Run: headless pygame with SDL's dummy video driver; simulated clock (each Clock.tick advances the game by its frame time, no real sleeping); random seed 0; keys injected as events and as key.get_pressed() state; no mouse input.
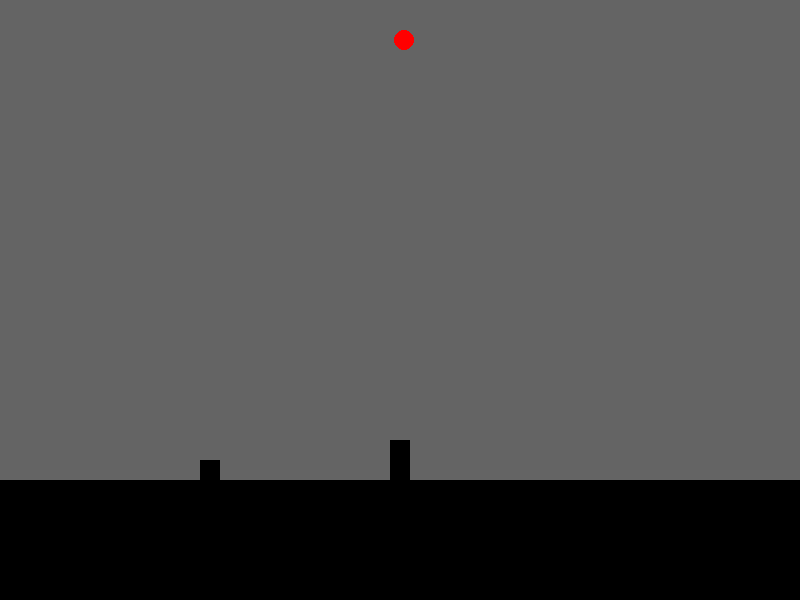
Frame 1 of 4 · flips 1–60 · no input
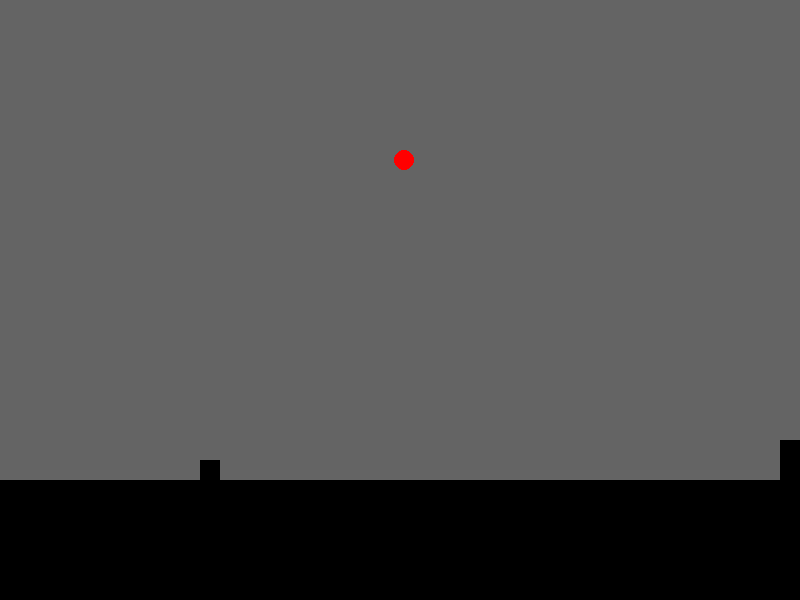
Frame 2 of 4 · flips 61–180 · tapped SPACE, RETURN · held RIGHT (→), D
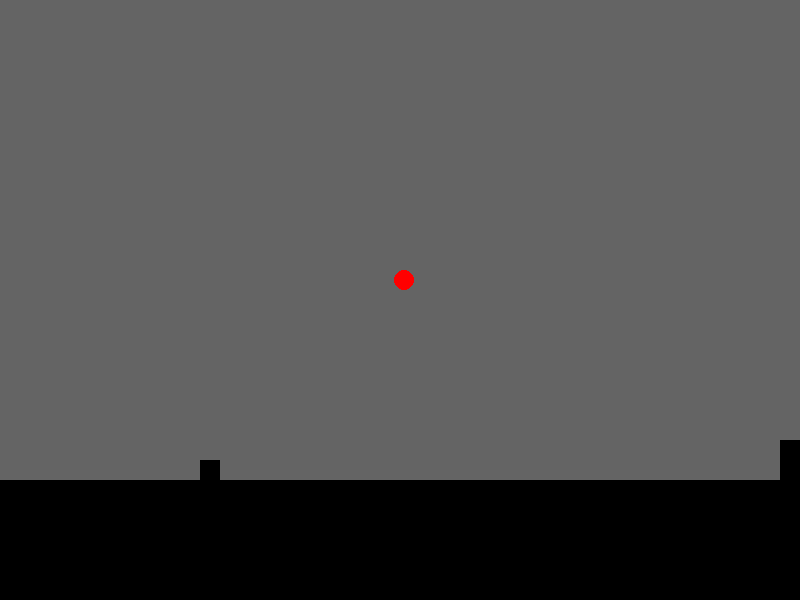
Frame 3 of 4 · flips 181–300 · held DOWN (↓), S
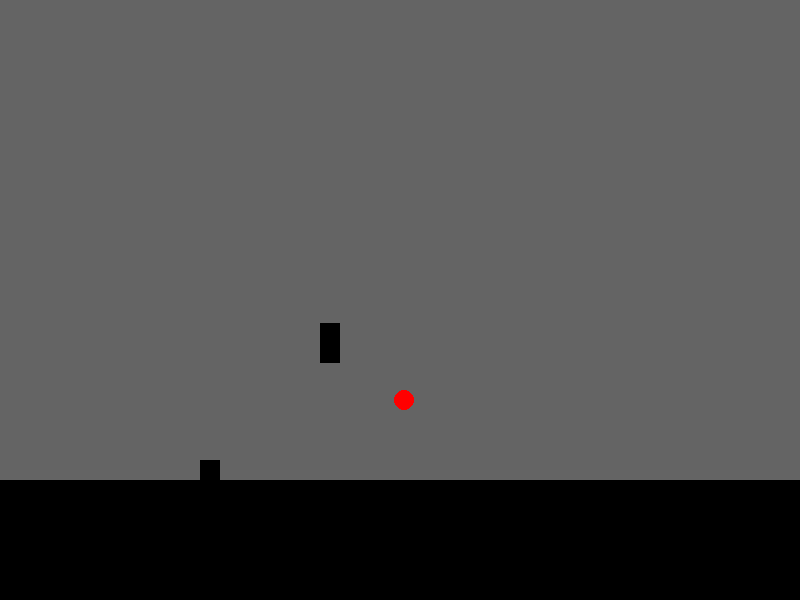
Frame 4 of 4 · flips 301–420 · held LEFT (←), A, UP (↑), W

The pygame program that drew these frames:

import pygame
from pygame.math import Vector2 as vec2
import random

### Constants
pygame.init()
RES = W,H = 800,600
SCREEN = pygame.display.set_mode(RES)
COLOR1 = (100,100,100)
COLOR2 = (200,200,0)
FPS = 60
relScr = rW,rH = W//2, H//2
ADDBOMB = pygame.USEREVENT+1


class Ground(pygame.sprite.Sprite):
    def __init__(self, pos) -> None:
        super().__init__()
        self.size = (20,20)
        self.surf = pygame.Surface(self.size)
        self.surf.fill((0,0,0))
        self.rect = self.surf.get_rect(topleft=pos)
        
class Bomb(pygame.sprite.Sprite):
    def __init__(self) -> None:
        super().__init__()
        self.pos = (random.randint(10,W-10), -20)
        self.size = (20,20)
        self.surf = pygame.Surface(self.size, pygame.SRCALPHA)
        self.surf.convert_alpha()
        self.surf.fill((255,255,255,0))
        self.rect = self.surf.get_rect(center=self.pos)
        self.vel = vec2(0,1)
        
    def update(self):
        self.rect.center+=self.vel
        pygame.draw.circle(self.surf, (255,0,0,255), (10,10), 10)
        if self.rect.top > H:
            self.kill()

class Player(pygame.sprite.Sprite):
    def __init__(self,pos) -> None:
        super().__init__()
        self.size = (20,40)
        self.surf = pygame.Surface(self.size)
        self.surf.fill((0,0,0))
        self.rect = self.surf.get_rect(midbottom=pos)
        self.vel = vec2(0,0)
        self.grav = vec2(0,1)
        self.canJump = True
        self.R = True
        self.L = True
        self.yAcc = 0
        self.onGround = True
        
    
    def update(self, key):
        self.rect.center += self.vel
        if not self.onGround:
            self.vel+=self.grav
        if key[pygame.K_a] and self.L:
            self.vel.x=-5
        if key[pygame.K_d] and self.R:
            self.vel.x=+5

        ##JUMP
        if key[pygame.K_w] and self.canJump:
            self.onGround = False
            self.canJump = False
            self.vel.y = -15
        self.L = True
        self.R = True

        
        if W < self.rect.right:
            self.rect.right = W
        elif self.rect.left < 0:
            self.rect.left = 0

        ### Slowdown after release
        if self.vel.x<0:
            self.vel.x+=1
        if self.vel.x>0:
            self.vel.x-=1

    def collideWall(self, floor: pygame.sprite.Group):
        for f in floor:
            if pygame.sprite.collide_rect(f,self):
                self.rect.center-=self.vel
                self.canJump = True
                self.onGround = True
                self.vel.y=0


### pre-loop variables
bricks = [Ground((i,j)) for i in range(0,W,20) for j in range(H-6*20,H,20)]
floor = pygame.sprite.Group()
floor.add(bricks)
floor.add(Ground((W//4,H-7*20)))

bombs = pygame.sprite.Group()
bombs.add(Bomb())

all_sprites = pygame.sprite.Group()
player = Player((W//2,H-6*20))
all_sprites.add(player)
all_sprites.add(floor)
all_sprites.add(bombs)

clock = pygame.time.Clock()
pygame.time.set_timer(ADDBOMB, 500)

def mainLoop():

    run = True

    while run:
        clock.tick(FPS)
        for event in pygame.event.get():
            if event.type == pygame.QUIT:
                run = False
            if event.type == ADDBOMB:
                bombs.add(Bomb())
                # pass
        
        
        keys = pygame.key.get_pressed()
        SCREEN.fill(COLOR1)
        bombs.update()
        for ent in all_sprites:
            SCREEN.blit(ent.surf, ent.rect)
        for b in bombs:
            SCREEN.blit(b.surf,b.rect)

        for b in bombs:
            f = pygame.sprite.spritecollideany(b,floor)
            if f:
                f.kill()
                b.kill()
        
        player.update(keys)
        player.collideWall(floor)
        


        pygame.display.update()
mainLoop()
pygame.quit()
